Run: headless pygame with SDL's dummy video driver; simulated clock (each Clock.tick advances the game by its frame time, no real sleeping); random seed 0; keys injected as events and as key.get_pressed() state; no mouse input.
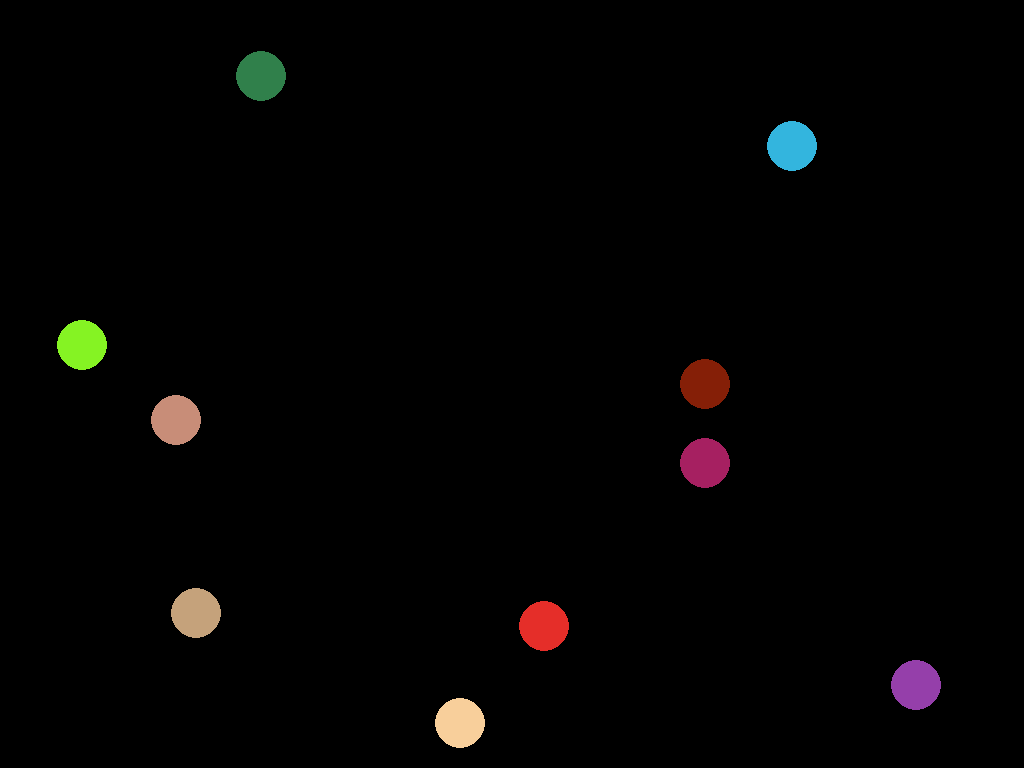
Frame 1 of 2 · flips 1–60 · no input
Frame 2 of 2 · flips 61–180 · tapped SPACE, RETURN · held RIGHT (→), D (game ended) · screen unchanged from frame 1, image omitted

The pygame program that drew these frames:

# sprites.py
# Rebond de balles en python avec pygame
# From A la decouverte du Raspberry Pi
#
# This implementation doesn't use pygame.sprite, but to implement collision detection, it probably should.
#
# 2016-05-16	PV

import pygame
import random

numballs = 10


# pygame environment initialisation
def setup_pygame():
	global screen, width, height, fps
	pygame.init()
	info = pygame.display.Info()	# Get screen native resolution
	width, height = (info.current_w, info.current_h)
	screen = pygame.display.set_mode((width, height), pygame.FULLSCREEN)
	fps = pygame.time.Clock()		# To avoid flicker

# Initialization of n balls of ballradius radius
def setup_balls(n, ballradius):
	global r, balls
	global width, height
	r = ballradius
	balls = []
	for i in range(n):
		ball = Ball(random.randrange(r, width-r), random.randrange(r, height-r), random.randint(0,1)*2-1, random.randint(0, 1)*2-1, random.randint(3, r), random.randint(3, r))
		balls.append(ball)

class Ball():	#pygame.sprite.Sprite):
	def __init__(self, x, y, xdir, ydir, xspeed, yspeed):
		#pygame.sprite.Sprite.__init__(self)
		self.image = pygame.Surface([2*r, 2*r])
		self.image.fill(pygame.Color(0, 0, 0))
		pygame.draw.circle(self.image, pygame.Color(random.randint(0,255), random.randint(0,255), random.randint(0,255)), (r,r), r, 0)
		self.rect = self.image.get_rect()
		self.x, self.y = x, y
		self.xdir, self.ydir = xdir, ydir
		self.xspeed, self.yspeed = xspeed, yspeed

	def update(self):
		# test nonlocal
		self.x += self.xdir*self.xspeed
		self.y += self.ydir*self.yspeed
		if self.x<r or self.x>width-r:
			self.xdir = -self.xdir
			self.x += self.xdir*self.xspeed
		if self.y<r or self.y>height-r:
			self.ydir = -self.ydir
			self.y += self.ydir*self.yspeed
		self.rect.center = (self.x, self.y)

# Move balls and refresh display
def display():
	global screen, balls, fps
	screen.fill(pygame.Color(0, 0, 0))
	for ball in balls:
		ball.update()
		screen.blit(ball.image, ball.rect)
	pygame.display.update()
	fps.tick(60)


if __name__=='__main__':
	setup_pygame()
	setup_balls(numballs, 25)
	running = True
	while running:
		display()
		for event in pygame.event.get():
			if event.type==pygame.KEYDOWN:
				running = False
				break
	pygame.quit()

	#global width, height
	#print((width, height))
